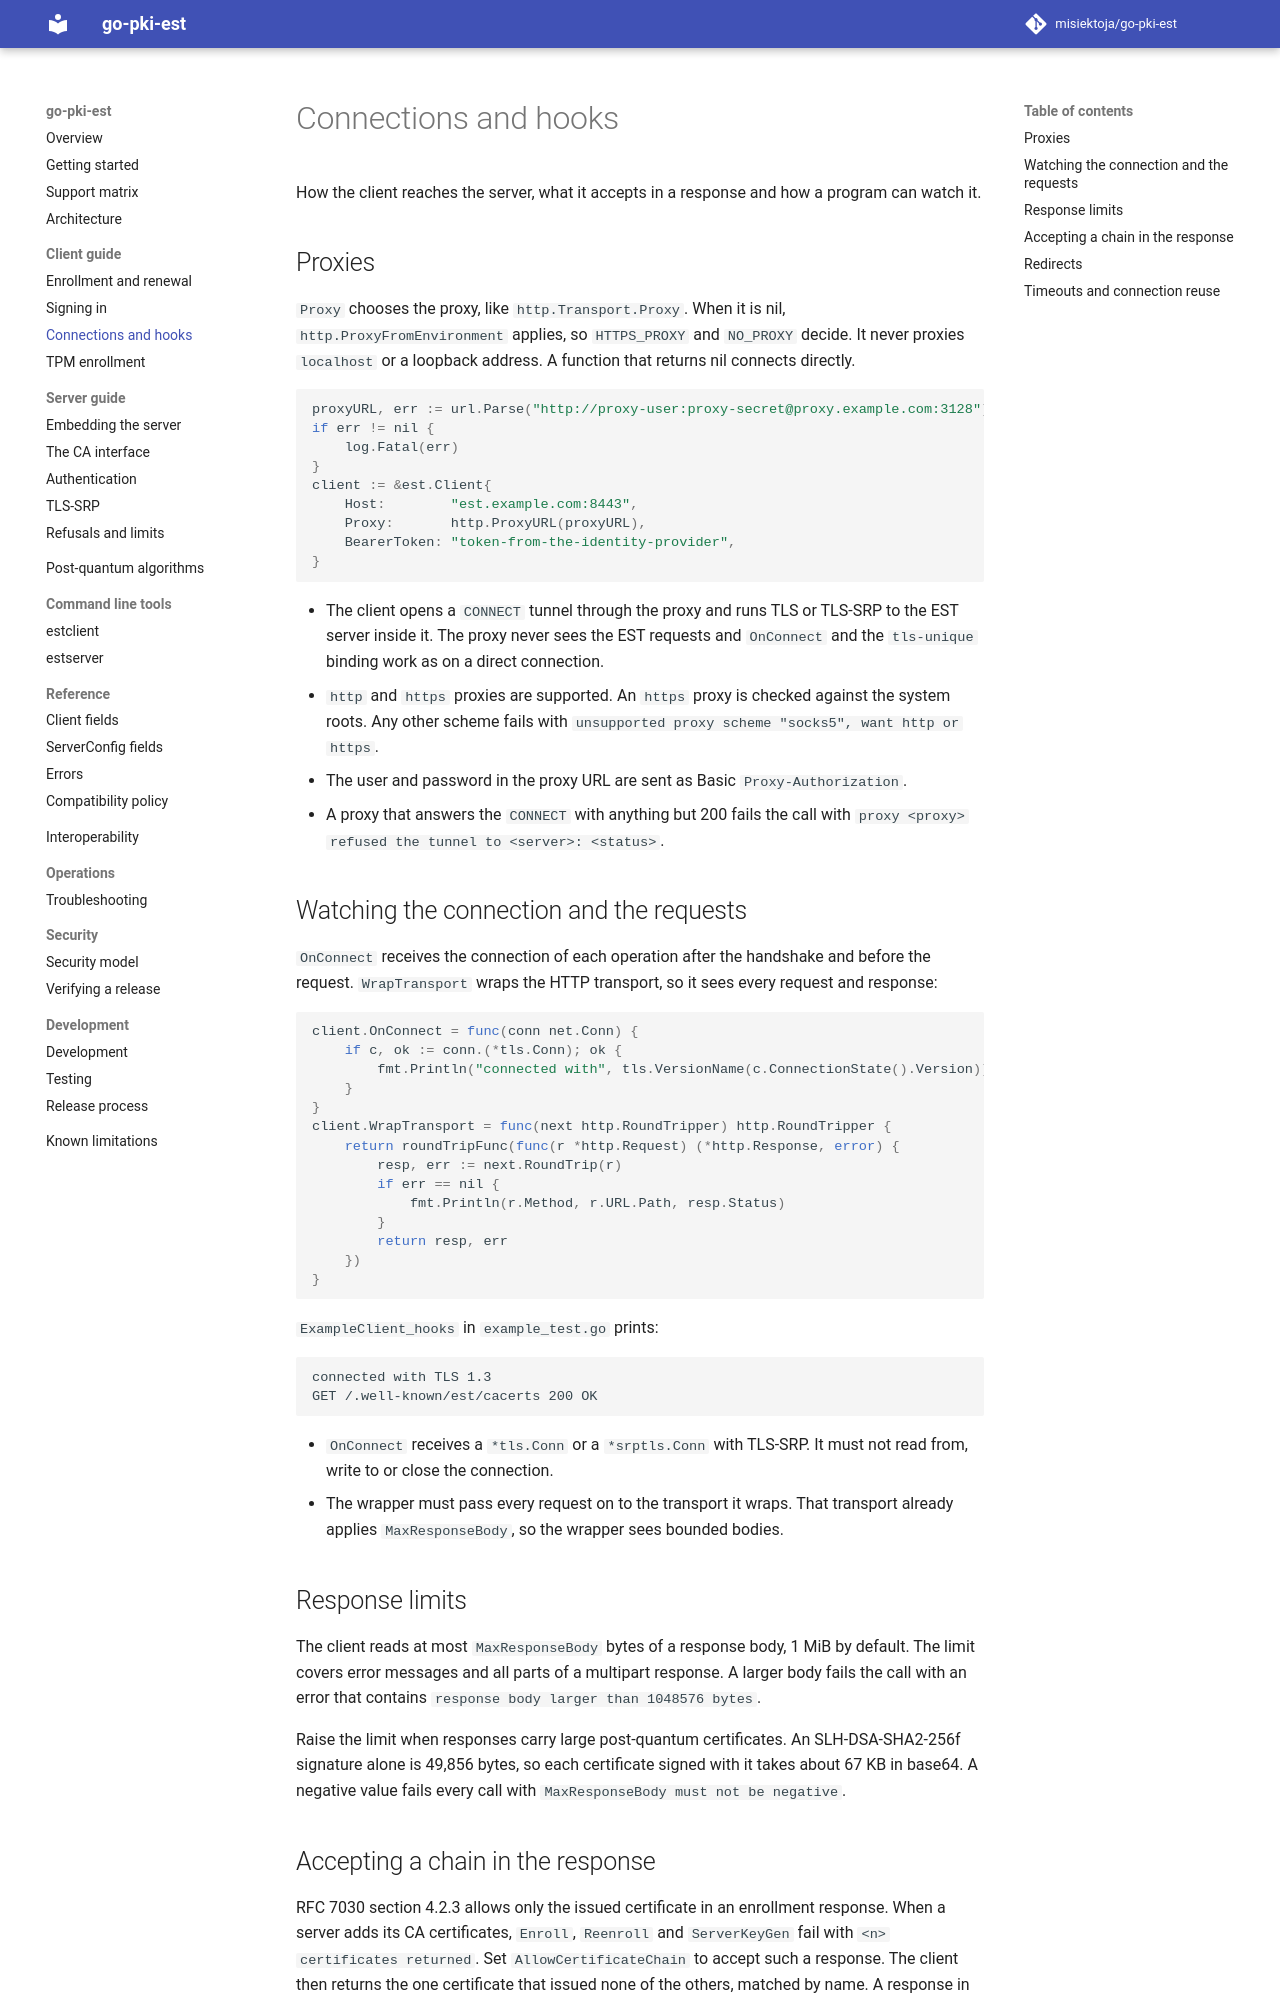

repository: misiektoja/go-pki-est · page: client/connections/index.html · generator: mkdocs

---
description: "Configure how the go-pki-est EST client connects: proxies, connection and request hooks, response limits, redirects, timeouts and connection reuse."
---

# Connections and hooks

How the client reaches the server, what it accepts in a response and how a program can watch it.

## Proxies

`Proxy` chooses the proxy, like `http.Transport.Proxy`. When it is nil, `http.ProxyFromEnvironment`
applies, so `HTTPS_PROXY` and `NO_PROXY` decide. It never proxies `localhost` or a loopback
address. A function that returns nil connects directly.

```go
--8<-- "example_test.go:proxy"
```

* The client opens a `CONNECT` tunnel through the proxy and runs TLS or TLS-SRP to the EST server
  inside it. The proxy never sees the EST requests and `OnConnect` and the `tls-unique` binding
  work as on a direct connection.
* `http` and `https` proxies are supported. An `https` proxy is checked against the system roots.
  Any other scheme fails with `unsupported proxy scheme "socks5", want http or https`.
* The user and password in the proxy URL are sent as Basic `Proxy-Authorization`.
* A proxy that answers the `CONNECT` with anything but 200 fails the call with
  `proxy <proxy> refused the tunnel to <server>: <status>`.

## Watching the connection and the requests

`OnConnect` receives the connection of each operation after the handshake and before the request.
`WrapTransport` wraps the HTTP transport, so it sees every request and response:

```go
--8<-- "example_test.go:hooks"
```

`ExampleClient_hooks` in `example_test.go` prints:

```text
connected with TLS 1.3
GET /.well-known/est/cacerts 200 OK
```

* `OnConnect` receives a `*tls.Conn` or a `*srptls.Conn` with TLS-SRP. It must not read from,
  write to or close the connection.
* The wrapper must pass every request on to the transport it wraps. That transport already applies
  `MaxResponseBody`, so the wrapper sees bounded bodies.

## Response limits

The client reads at most `MaxResponseBody` bytes of a response body, 1 MiB by default. The limit
covers error messages and all parts of a multipart response. A larger body fails the call with an
error that contains `response body larger than 1048576 bytes`.

Raise the limit when responses carry large post-quantum certificates. An SLH-DSA-SHA2-256f
signature alone is 49,856 bytes, so each certificate signed with it takes about 67 KB in base64. A
negative value fails every call with `MaxResponseBody must not be negative`.
